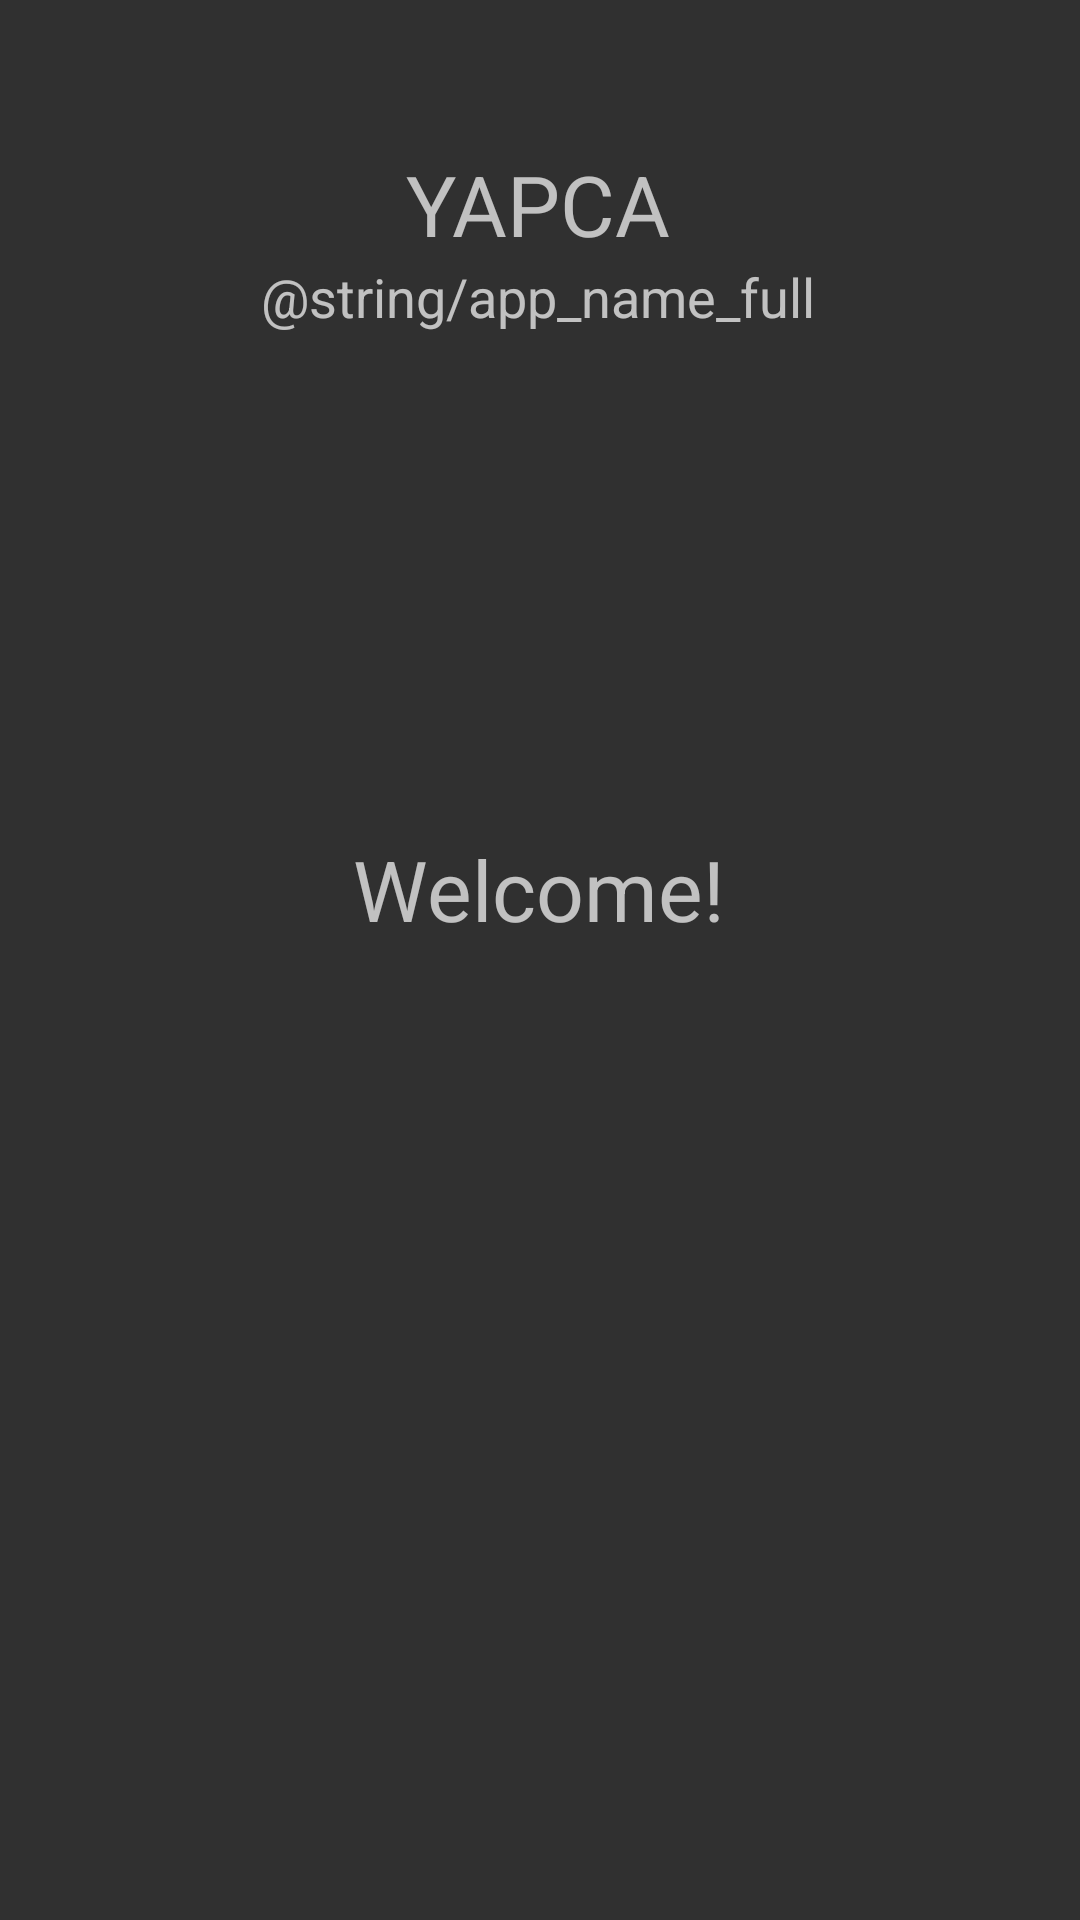

Write the Android layout XML for this screen, with the resource values it uses.
<!-- AndroidManifest.xml: application theme Theme.YAPCA -->
<!-- res/layout/activity_chat_app_splah_screen.xml -->
<?xml version="1.0" encoding="utf-8"?>
<androidx.constraintlayout.widget.ConstraintLayout xmlns:android="http://schemas.android.com/apk/res/android"
    xmlns:app="http://schemas.android.com/apk/res-auto"
    xmlns:tools="http://schemas.android.com/tools"
    android:layout_width="match_parent"
    android:layout_height="match_parent"
    tools:context=".ui.splash.ChatAppSplashScreen">

    <TextView
        android:id="@+id/textView6"
        android:layout_width="wrap_content"
        android:layout_height="wrap_content"
        android:text="@string/app_name_full"
        android:textSize="18sp"
        app:layout_constraintBottom_toTopOf="@+id/imageView"
        app:layout_constraintEnd_toEndOf="parent"
        app:layout_constraintHorizontal_bias="0.497"
        app:layout_constraintStart_toStartOf="parent"
        app:layout_constraintTop_toBottomOf="@+id/textView7"
        app:layout_constraintVertical_bias="0.626" />

    <TextView
        android:id="@+id/textView7"
        android:layout_width="wrap_content"
        android:layout_height="wrap_content"
        android:text="@string/app_name"
        android:textSize="28sp"
        app:layout_constraintBottom_toBottomOf="parent"
        app:layout_constraintEnd_toEndOf="parent"
        app:layout_constraintHorizontal_bias="0.498"
        app:layout_constraintStart_toStartOf="parent"
        app:layout_constraintTop_toTopOf="parent"
        app:layout_constraintVertical_bias="0.082" />

    <TextView
        android:id="@+id/textView"
        android:layout_width="wrap_content"
        android:layout_height="wrap_content"
        android:text="Welcome!"
        android:textSize="28sp"
        app:layout_constraintBottom_toBottomOf="parent"
        app:layout_constraintEnd_toEndOf="parent"
        app:layout_constraintHorizontal_bias="0.498"
        app:layout_constraintStart_toStartOf="parent"
        app:layout_constraintTop_toBottomOf="@+id/textView6"
        app:layout_constraintVertical_bias="0.339" />

    <ProgressBar
        android:id="@+id/progressBar2"
        style="?android:attr/progressBarStyle"
        android:layout_width="wrap_content"
        android:layout_height="wrap_content"
        app:layout_constraintBottom_toBottomOf="parent"
        app:layout_constraintEnd_toEndOf="parent"
        app:layout_constraintHorizontal_bias="0.498"
        app:layout_constraintStart_toStartOf="parent"
        app:layout_constraintTop_toBottomOf="@+id/textView"
        app:layout_constraintVertical_bias="0.093" />
</androidx.constraintlayout.widget.ConstraintLayout>
<!-- resources referenced by this layout -->
<resources>
  <string name="app_name">YAPCA</string>
  <style name="Theme.YAPCA" parent="Theme.AppCompat.NoActionBar">
          
          <item name="colorPrimary">@color/purple_500</item>
          <item name="colorPrimaryVariant">@color/purple_700</item>
          <item name="colorOnPrimary">@color/white</item>
          
          <item name="colorSecondary">@color/teal_200</item>
          <item name="colorSecondaryVariant">@color/teal_700</item>
          <item name="colorOnSecondary">@color/black</item>
          
          <item name="android:statusBarColor" tools:targetApi="l">?attr/colorPrimaryVariant</item>
          
      </style>
  <!-- not gathered from this repository: default colours our renderer supplied (Android Studio template values) -->
  <color name="purple_500">#FF6200EE</color>
  <color name="purple_700">#FF3700B3</color>
  <color name="teal_200">#FF03DAC5</color>
  <color name="teal_700">#FF018786</color>
  <color name="black">#FF000000</color>
  <color name="white">#FFFFFFFF</color>
</resources>
